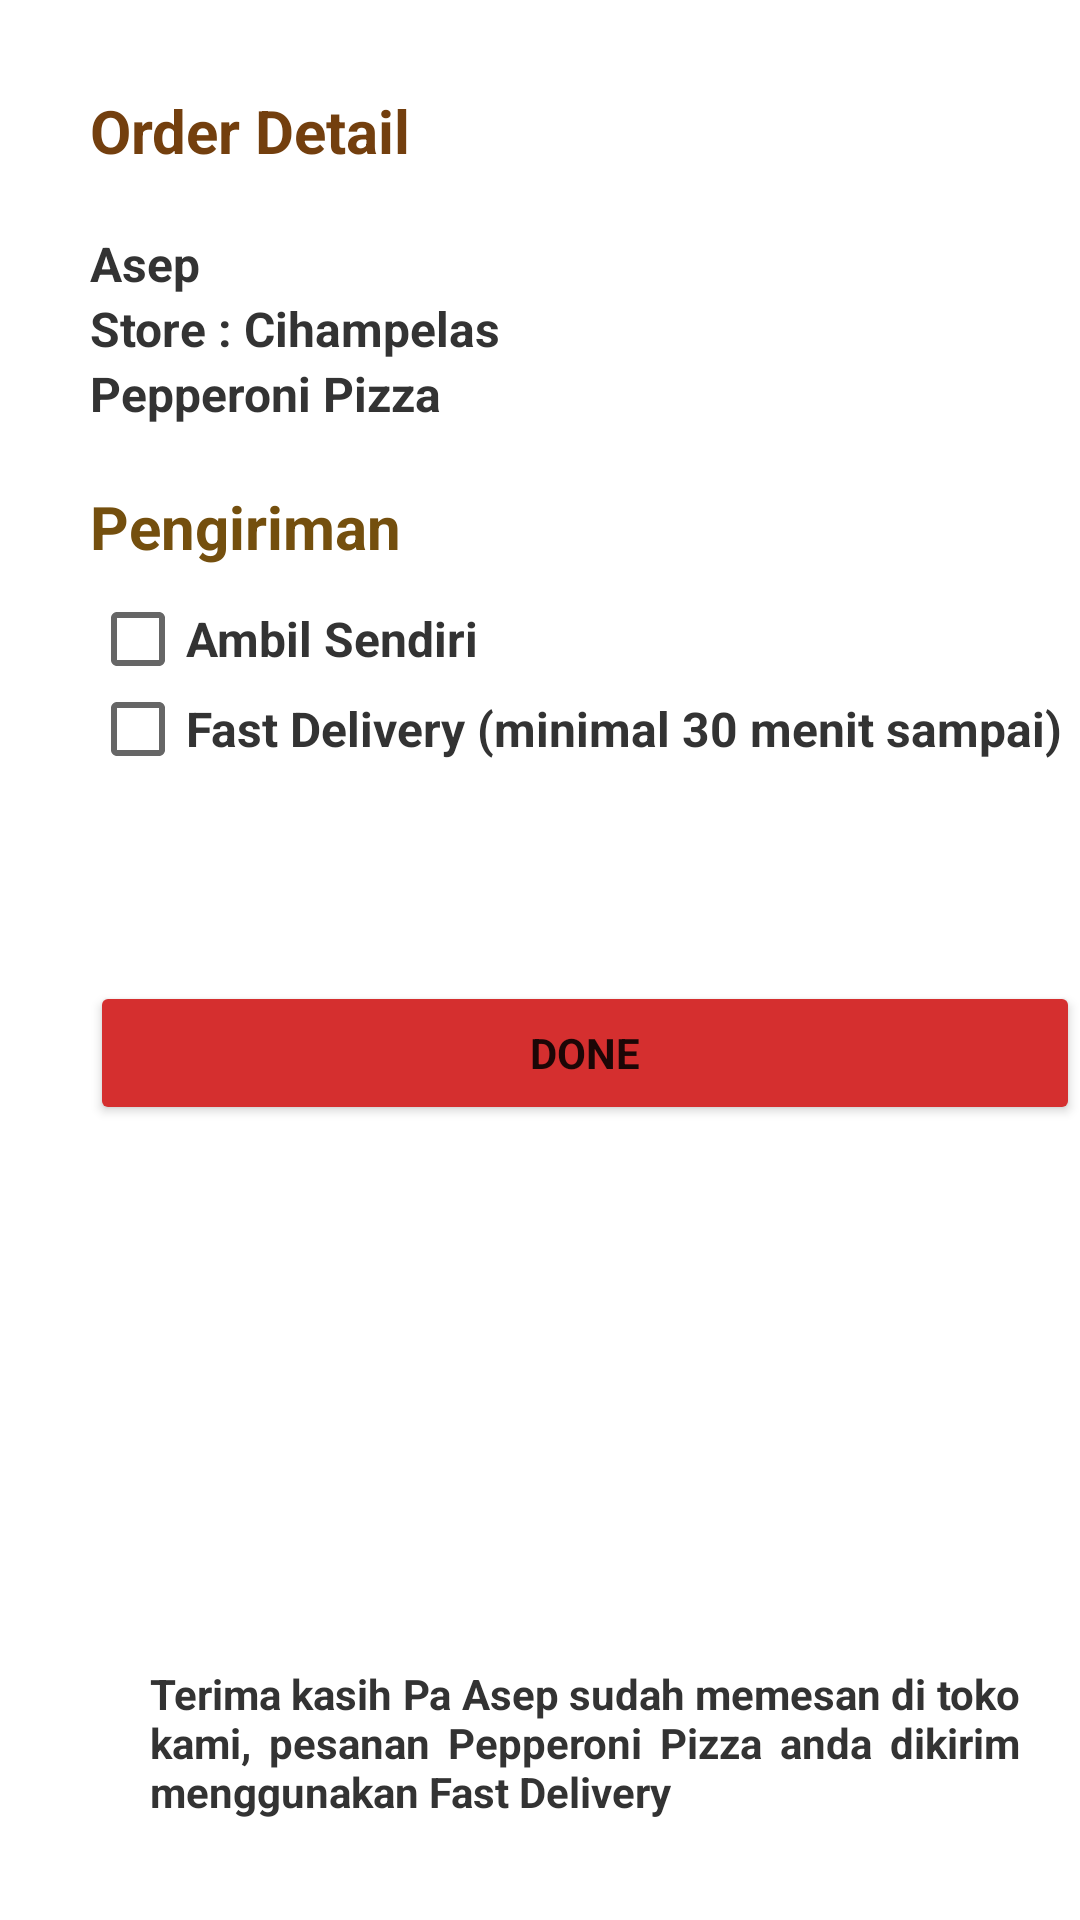

Produce the Android XML layout that renders to this screen, including the resource entries it uses.
<!-- AndroidManifest.xml: application theme Theme.Utsrestaurant -->
<!-- res/layout/activity_order_detail.xml -->
<?xml version="1.0" encoding="utf-8"?>
<androidx.constraintlayout.widget.ConstraintLayout xmlns:android="http://schemas.android.com/apk/res/android"
    xmlns:app="http://schemas.android.com/apk/res-auto"
    xmlns:tools="http://schemas.android.com/tools"
    android:layout_width="match_parent"
    android:layout_height="match_parent"
    tools:context=".OrderDetail">

    <TextView
        android:id="@+id/order_detail"
        android:layout_width="wrap_content"
        android:layout_height="wrap_content"
        android:text="Order Detail"
        android:fontFamily="sans-serif"
        android:textStyle="bold"
        android:textColor="#FF733F0E"
        android:textSize="20sp"
        android:layout_marginLeft="30dp"
        android:layout_marginTop="30dp"
        app:layout_constraintStart_toStartOf="parent"
        app:layout_constraintTop_toTopOf="parent"/>

    <TextView
        android:id="@+id/hello"
        android:layout_width="wrap_content"
        android:layout_height="wrap_content"
        android:text="Asep"
        android:fontFamily="sans-serif"
        android:textSize="16sp"
        android:layout_marginTop="20dp"
        android:textStyle="bold"
        android:textColor="#333333"
        app:layout_constraintStart_toStartOf="@id/order_detail"
        app:layout_constraintTop_toBottomOf="@id/order_detail"/>

    <TextView
        android:id="@+id/store"
        android:layout_width="wrap_content"
        android:layout_height="wrap_content"
        android:text="Store : Cihampelas"
        android:fontFamily="sans-serif"
        android:textSize="16sp"
        android:textStyle="bold"
        android:textColor="#333333"
        app:layout_constraintStart_toStartOf="@id/order_detail"
        app:layout_constraintTop_toBottomOf="@id/hello"/>

    <TextView
        android:id="@+id/pesanan"
        android:layout_width="wrap_content"
        android:layout_height="wrap_content"
        android:text="Pepperoni Pizza"
        android:fontFamily="sans-serif"
        android:textSize="16sp"
        android:textStyle="bold"
        android:textColor="#333333"
        app:layout_constraintStart_toStartOf="@id/order_detail"
        app:layout_constraintTop_toBottomOf="@id/store"/>

    <TextView
        android:id="@+id/pengiriman"
        android:layout_width="wrap_content"
        android:layout_height="wrap_content"
        android:text="Pengiriman"
        android:fontFamily="sans-serif"
        android:textSize="20sp"
        android:textStyle="bold"
        android:textColor="#FF744F0e"
        android:layout_marginTop="20dp"
        app:layout_constraintStart_toStartOf="@id/order_detail"
        app:layout_constraintTop_toBottomOf="@id/pesanan"/>

    <CheckBox
        android:id="@+id/pickUp"
        android:layout_width="wrap_content"
        android:layout_height="wrap_content"
        android:text="Ambil Sendiri"
        android:fontFamily="sans-serif"
        android:textSize="16sp"
        android:textColor="#333333"
        android:textStyle="bold"
        app:layout_constraintStart_toStartOf="@id/order_detail"
        app:layout_constraintTop_toBottomOf="@id/pengiriman"/>

    <CheckBox
        android:id="@+id/delivery"
        android:layout_width="wrap_content"
        android:layout_height="wrap_content"
        android:text="Fast Delivery (minimal 30 menit sampai)"
        android:fontFamily="sans-serif"
        android:textSize="16sp"
        android:textColor="#333333"
        android:textStyle="bold"
        android:layout_marginTop="30dp"
        app:layout_constraintStart_toStartOf="@id/order_detail"
        app:layout_constraintTop_toBottomOf="@id/pengiriman"/>

    <Button
        android:id="@+id/done"
        android:layout_width="330dp"
        android:layout_height="wrap_content"
        android:text="Done"
        android:fontFamily="sans-serif"
        android:textStyle="bold"
        android:backgroundTint="#D52F2F"
        android:layout_marginTop="60dp"
        app:layout_constraintStart_toStartOf="@id/order_detail"
        app:layout_constraintTop_toBottomOf="@id/delivery"/>

    <TextView
        android:id="@+id/alert_done"
        android:layout_width="330dp"
        android:layout_height="wrap_content"
        android:text="@string/order_done"
        android:fontFamily="sans-serif"
        android:textSize="14sp"
        android:textStyle="bold"
        android:textColor="#333333"
        android:justificationMode="inter_word"
        android:layout_marginTop="160dp"
        android:background="@drawable/border"
        android:paddingStart="20dp"
        android:paddingEnd="20dp"
        android:paddingTop="20dp"
        android:paddingBottom="20dp"
        app:layout_constraintStart_toStartOf="@id/order_detail"
        app:layout_constraintTop_toBottomOf="@id/done"/>

</androidx.constraintlayout.widget.ConstraintLayout>
<!-- resources referenced by this layout -->
<resources>
  <string name="order_done">Terima kasih Pa Asep sudah memesan di toko kami, pesanan Pepperoni Pizza anda dikirim menggunakan Fast Delivery</string>
  <style name="Theme.Utsrestaurant" parent="Theme.MaterialComponents.DayNight.NoActionBar">
          
          <item name="colorPrimary">@color/teal_700</item>
          <item name="colorPrimaryVariant">@color/white</item>
          <item name="colorOnPrimary">@color/white</item>
          
          <item name="colorSecondary">@color/teal_200</item>
          <item name="colorSecondaryVariant">@color/teal_700</item>
          <item name="colorOnSecondary">@color/black</item>
          
          <item name="android:statusBarColor">?attr/colorPrimaryVariant</item>
          
      </style>
  <!-- not gathered from this repository: default colours our renderer supplied (Android Studio template values) -->
  <color name="teal_200">#FF03DAC5</color>
  <color name="teal_700">#FF018786</color>
  <color name="black">#FF000000</color>
  <color name="white">#FFFFFFFF</color>
</resources>
